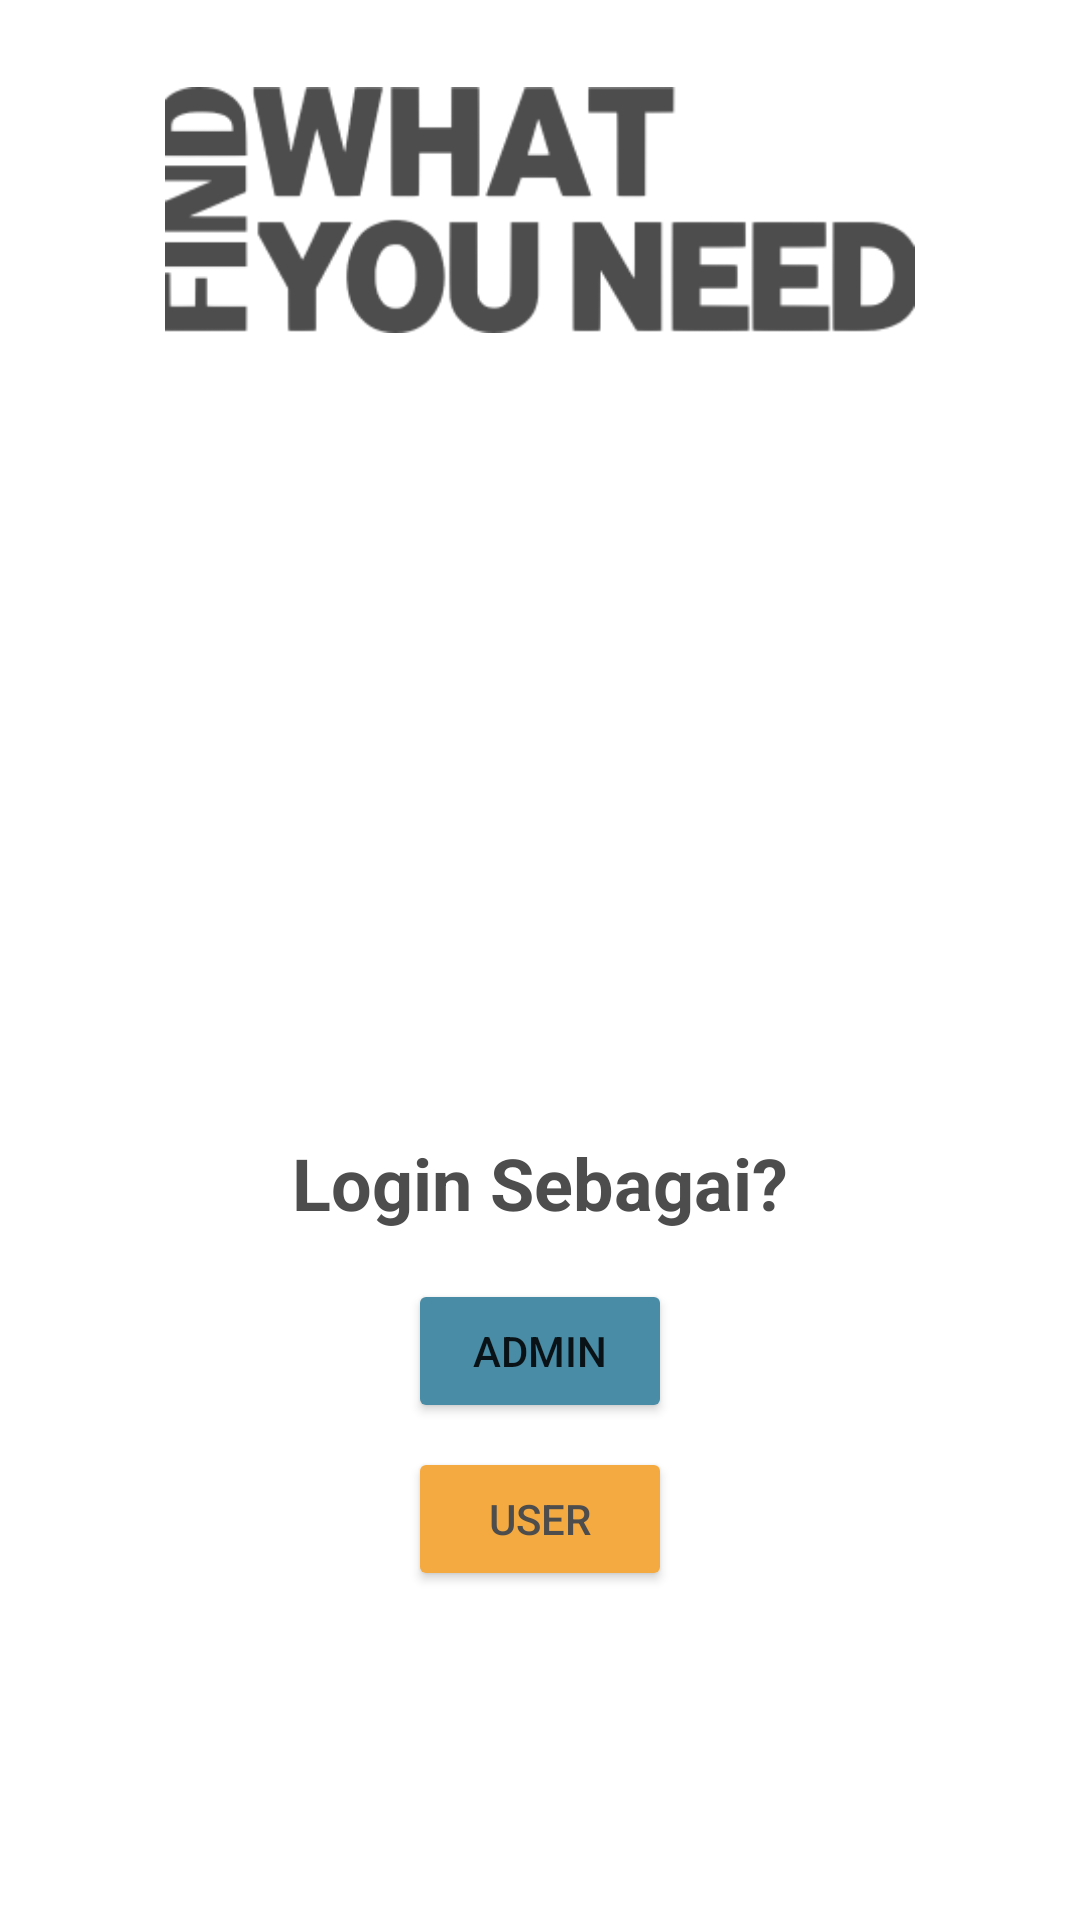

Layout XML and referenced resources for this Android screen:
<!-- AndroidManifest.xml: application theme Theme.AplikasiPetShop -->
<!-- res/layout/activity_main.xml -->
<?xml version="1.0" encoding="utf-8"?>
<androidx.constraintlayout.widget.ConstraintLayout xmlns:android="http://schemas.android.com/apk/res/android"
    xmlns:app="http://schemas.android.com/apk/res-auto"
    xmlns:tools="http://schemas.android.com/tools"
    android:layout_width="match_parent"
    android:layout_height="match_parent"
    tools:context=".MainActivity">

    <ImageView
        android:id="@+id/imageView5"
        android:layout_width="250dp"
        android:layout_height="100dp"
        android:layout_marginTop="20dp"
        app:layout_constraintEnd_toEndOf="parent"
        app:layout_constraintStart_toStartOf="parent"
        app:layout_constraintTop_toTopOf="parent"
        app:srcCompat="@drawable/whatuneedtext" />

    <ImageView
        android:id="@+id/imageView6"
        android:layout_width="250dp"
        android:layout_height="250dp"
        app:layout_constraintEnd_toEndOf="@+id/imageView5"
        app:layout_constraintStart_toStartOf="@+id/imageView5"
        app:layout_constraintTop_toBottomOf="@+id/imageView5"
        app:srcCompat="@drawable/picsboard3" />

    <TextView
        android:id="@+id/textView"
        android:layout_width="wrap_content"
        android:layout_height="wrap_content"
        android:layout_marginTop="8dp"
        android:text="Login Sebagai?"
        android:textColor="@color/grey"
        android:textSize="24sp"
        android:textStyle="bold"
        app:layout_constraintEnd_toEndOf="@+id/imageView6"
        app:layout_constraintStart_toStartOf="@+id/imageView6"
        app:layout_constraintTop_toBottomOf="@+id/imageView6" />

    <Button
        android:id="@+id/btn_for_admin"
        android:layout_width="wrap_content"
        android:layout_height="wrap_content"
        android:layout_marginTop="16dp"
        android:text="Admin"
        android:backgroundTint="@color/blue"
        app:layout_constraintEnd_toEndOf="@+id/textView"
        app:layout_constraintStart_toStartOf="@+id/textView"
        app:layout_constraintTop_toBottomOf="@+id/textView" />

    <Button
        android:id="@+id/btn_for_user"
        android:layout_width="wrap_content"
        android:layout_height="wrap_content"
        android:layout_marginTop="8dp"
        android:backgroundTint="@color/orange"
        android:text="User"
        android:textColor="@color/grey"
        app:layout_constraintEnd_toEndOf="@+id/btn_for_admin"
        app:layout_constraintStart_toStartOf="@+id/btn_for_admin"
        app:layout_constraintTop_toBottomOf="@+id/btn_for_admin" />
</androidx.constraintlayout.widget.ConstraintLayout>
<!-- resources referenced by this layout -->
<resources>
  <color name="blue">#498CA6</color>
  <color name="grey">#4D4D4D</color>
  <color name="orange">#F4AA41</color>
  <!-- drawable whatuneedtext: png bitmap (drawable-v24, 12605 bytes) -->
  <style name="Theme.AplikasiPetShop" parent="Theme.MaterialComponents.DayNight.DarkActionBar">
          
          <item name="colorPrimary">@color/red</item>
          <item name="colorPrimaryVariant">@color/red</item>
          <item name="colorOnPrimary">@color/white</item>
          
          <item name="colorSecondary">@color/teal_200</item>
          <item name="colorSecondaryVariant">@color/teal_700</item>
          <item name="colorOnSecondary">@color/black</item>
          
          <item name="android:statusBarColor">?attr/colorPrimaryVariant</item>
          
  
  
      </style>
  <color name="red">#952323</color>
  <color name="white">#FFFFFFFF</color>
  <color name="teal_200">#FF03DAC5</color>
  <color name="teal_700">#FF018786</color>
  <color name="black">#FF000000</color>
</resources>
